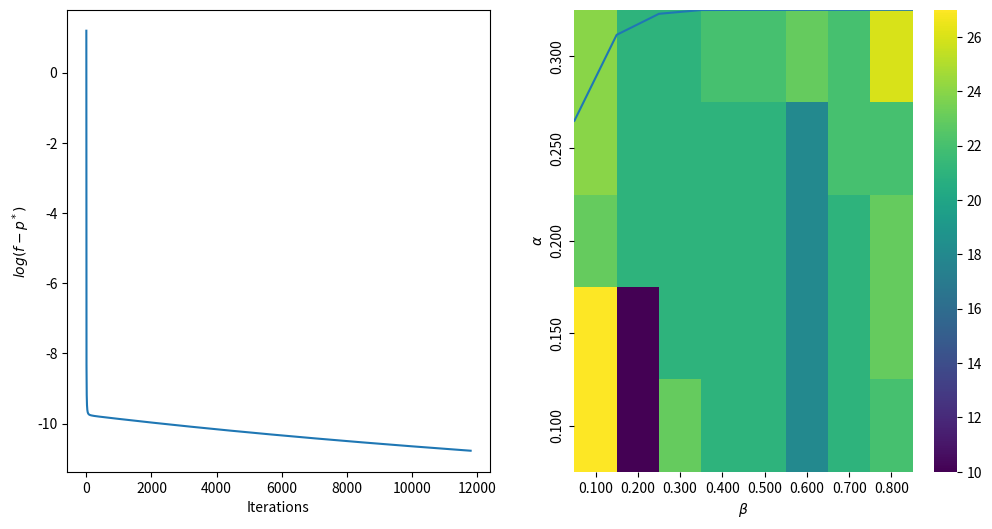

Recreate this plot in Python.
import numpy as np 
import matplotlib.pyplot as plt
import seaborn as sns 
class GradientDecent:
    def __init__(self,a:np.array,x0:np.array,alpha: float,beta:float,eta: float) -> None:
        self.a = a
        self.alpha = alpha
        self.beta = beta
        self.eta = eta
        self.deltay = [] # save for the f - p*
        self.length = []  # save for the step length
        self.x = x0
        self.pstar = 2*self.a.shape[0]
        
    def value(self,x) -> float:
        return np.sum(np.exp(np.dot(a,x))+np.exp(-np.dot(a,x)))
    
    def gradient(self,x) -> np.array:
        gradient = np.dot(a.T,np.exp(np.dot(a,x))-np.exp(-np.dot(a,x)))
        return gradient
    
    def gradientnorm(self,gradient) -> float:
        factor = np.sqrt(np.sum(gradient**2))
        return factor
        
    def backtracking(self,x,gradient) -> float:
        t = 1
        norm = self.l1norm(gradient)
        deltax = self.deltax(norm,gradient)
        while self.value(x+t*deltax) > self.value(x) + self.alpha*t*np.dot(gradient,deltax):
            t *= self.beta
        return t
    
    def l1norm(self,gradient) -> float:
        return np.sum(abs(gradient))
    
    def deltax(self,norm,gradient) -> float:
        sig = np.array(gradient).astype('float64')
        return -sig*norm
    
    def iteration(self) -> np.array:
        gradient = self.gradient(self.x)
        t = self.backtracking(self.x,gradient)
        norm = self.l1norm(gradient)
        deltax = self.deltax(norm,gradient)
        while self.gradientnorm(gradient) >= self.eta:
            deltay = self.value(self.x) - self.pstar
            self.deltay.append(deltay)
            self.length.append(self.gradientnorm(t*deltax))
            
            self.x += t*deltax
            gradient = self.gradient(self.x)
            norm = self.l1norm(gradient)
            deltax = self.deltax(norm,gradient)
            t = self.backtracking(self.x,gradient)
        return np.array(self.length),np.array(self.deltay),len(self.length)

m = 2
n = 2
np.random.seed(0)
a = np.random.rand(m,n)
x0 = np.ones(n)
descent = GradientDecent(a,x0,alpha = 0.2,beta= 0.5,eta=1e-3)
step,deltay,_ = descent.iteration() 

# draw pictures
x = np.arange(len(deltay))
fig,axes = plt.subplots(1,2,figsize=(12,6))
axes[0].plot(x,np.log(deltay))
axes[0].set_xlabel('Iterations')
axes[0].set_ylabel(r'$log(f-p^*)$')

axes[1].plot(x,step)
axes[1].set_xlabel('Iterations')
axes[1].set_ylabel('step length')
plt.savefig("P3_f1.png", bbox_inches='tight')
plt.show()

# Different parameter combinations
alphas = np.arange(0.1,0.31,0.05)
betas = np.arange(0.1,0.85,0.1)
def paracombine(alphas,betas,a,x0,iteration):
    num_a = len(alphas)
    num_b = len(betas)
    iterations = np.zeros(shape=(num_a,num_b))
    for t in range(iteration): 
        for i in range(num_a):
            for j in range(num_b):
                a = np.random.rand(m,n)
                x0 = np.ones(n)
                _,_,iter = GradientDecent(a,x0,alpha = alphas[i],beta= betas[j],eta=1e-2).iteration() 
                print(f"iter:{t} alpha: {alphas[i]}, beta: {betas[j]}, iterations: {iter}")
                iterations[i][j] += iter
    return iterations/iteration
iterations = paracombine(alphas,betas,a,x0,50)

f2 = sns.heatmap(iterations,cmap='viridis')
alphas_sorted = sorted(alphas)
f2.set_xticks(np.arange(len(betas)) + 0.5, ['%.3f' % b for b in betas])
f2.set_yticks(np.arange(len(alphas)) + 0.5, ['%.3f' % a for a in reversed(alphas)])
f2.set_xlabel(r'$\beta$')
f2.set_ylabel(r'$\alpha$')
plt.savefig("P3_f2.png", bbox_inches='tight')
plt.show()